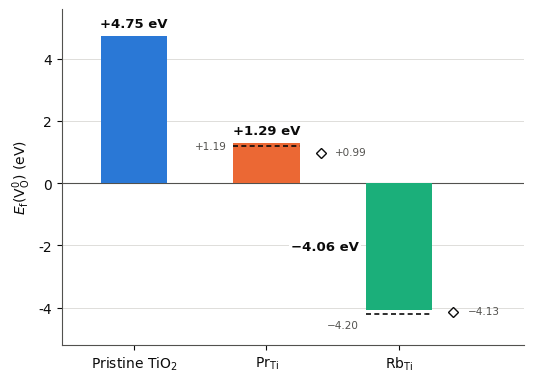

Here is the Python script that generated this plot:
"""Figure 2 of the manuscript (v5, 19 Oct 2026): neutral V_O formation energies at mu_O = 1/2 E(O2).

Bars: Gamma-only relaxed cells (Table 2, relaxed pristine perfect cell). Dashed ticks: 2x2x2 single points
on the Gamma geometries (Table 2). Open diamonds: lowest-energy spin solutions at narrower smearing,
sigma -> 0 estimates (Table S11). All values are computed here from the Ry totals; nothing is fitted.
Written at 5.4 x 3.9 in, 300 dpi (1620 x 1170 px), the size of the figure in the manuscript.
"""
import matplotlib
matplotlib.use("Agg")
import matplotlib.pyplot as plt
import numpy as np

RY = 13.605693122994
S1, S2, S3 = "#2a78d6", "#eb6834", "#1baf7a"      # validated categorical slots 1-3
INK, INK2, GRID = "#0b0b0b", "#52514e", "#d9d8d4"
plt.rcParams.update({"font.family": "DejaVu Sans", "font.size": 10, "axes.edgecolor": INK2,
                     "axes.labelcolor": INK, "xtick.color": INK, "ytick.color": INK,
                     "svg.hashsalt": "fig2_v5"})

E = {"halfO2": -41.51621,
     # Table 2: Gamma-only, 0.01 Ry smearing (pristine perfect cell relaxed, Section 2.6)
     "Pristine_perfect": -4275.01597, "Pristine_VO": -4233.15036,
     "Pr_perfect": -4576.71224, "Pr_VO": -4535.10106,
     "Rb_perfect": -4330.38890, "Rb_VO": -4289.17135,
     # Table 2 last column: 2x2x2 single points on the Gamma geometries
     "Pr_perfect_222": -4576.62183, "Pr_VO_222": -4535.01814,
     "Rb_perfect_222": -4330.28761, "Rb_VO_222": -4289.08034,
     # Table S11: 0.002 Ry, sigma -> 0 estimates (Pr cells relaxed in their magnetic states)
     "Pr_perfect_n": -4576.70615, "Pr_VO_n": -4535.11739,
     "Rb_perfect_n": -4330.38382, "Rb_VO_n": -4289.17087}
ef = lambda v, p: (E[v] - E[p] + E["halfO2"]) * RY
vals = [ef("Pristine_VO", "Pristine_perfect"), ef("Pr_VO", "Pr_perfect"), ef("Rb_VO", "Rb_perfect")]
vals222 = [None, ef("Pr_VO_222", "Pr_perfect_222"), ef("Rb_VO_222", "Rb_perfect_222")]
valsn = [None, ef("Pr_VO_n", "Pr_perfect_n"), ef("Rb_VO_n", "Rb_perfect_n")]
fmt = lambda v, unit="": (f"{v:+.2f}" + unit).replace("-", "−")
# the values printed in Table 2, Table S11 and the text
assert [fmt(v) for v in vals] == ["+4.75", "+1.29", "−4.06"]
assert [fmt(v) for v in vals222[1:]] == ["+1.19", "−4.20"]
assert [fmt(v) for v in valsn[1:]] == ["+0.99", "−4.13"]
assert f"{vals[1] - vals[2]:.2f}" == "5.36" and f"{valsn[1] - valsn[2]:.2f}" == "5.11"

labels = ["Pristine TiO$_2$", "Pr$_{\\mathrm{Ti}}$", "Rb$_{\\mathrm{Ti}}$"]
fig, ax = plt.subplots(figsize=(5.4, 3.9), dpi=300)
x = np.arange(3); BW = 0.5
bars = ax.bar(x, vals, width=BW, color=[S1, S2, S3], edgecolor="none", zorder=3)
for i in (1, 2):
    ax.plot([x[i] - BW / 2, x[i] + BW / 2], [vals222[i]] * 2, color=INK, lw=1.2, ls=(0, (3, 2)), zorder=4)
    ax.plot(x[i] + BW / 2 + 0.16, valsn[i], marker="D", ms=5.5, mfc="white", mec=INK, mew=1.0, zorder=5)
    ax.text(x[i] + BW / 2 + 0.27, valsn[i], fmt(valsn[i]), fontsize=7.5, color=INK2, va="center", ha="left")
ax.axhline(0, color=INK2, lw=0.8, zorder=2)
ax.set_ylabel("$E_{\\mathrm{f}}(\\mathrm{V}_{\\mathrm{O}}^{0})$ (eV)")
ax.set_xticks(x); ax.set_xticklabels(labels)
ax.set_ylim(-5.2, 5.6); ax.yaxis.grid(True, color=GRID, lw=0.6, zorder=0); ax.set_axisbelow(True)
for s in ["top", "right"]: ax.spines[s].set_visible(False)
for b, v in zip(bars, vals):
    if v > 0:
        ax.text(b.get_x() + b.get_width() / 2, v + 0.18, fmt(v, " eV"), ha="center", va="bottom", color=INK,
                fontsize=9.5, fontweight="bold")
    else:
        ax.text(b.get_x() - 0.05, v / 2, fmt(v, " eV"), ha="right", va="center", color=INK,   # beside the bar
                fontsize=9.5, fontweight="bold", bbox=dict(fc="white", ec="none", pad=1.5))
ax.text(x[1] - BW / 2 - 0.05, vals222[1], fmt(vals222[1]), fontsize=7.5, color=INK2, va="center",
        ha="right")
ax.text(x[2] - BW / 2 - 0.05, vals222[2] - 0.2, fmt(vals222[2]), fontsize=7.5, color=INK2, va="top",
        ha="right")
ax.set_xlim(-0.55, 2.95); fig.tight_layout()

# layout check: no text overlaps another text, a bar, a tick or a marker
fig.canvas.draw(); r = fig.canvas.get_renderer()
texts = [t for t in ax.texts + fig.texts + ax.get_xticklabels() if t.get_text().strip()]
obst = [(b.get_window_extent(r), "bar") for b in ax.patches] + [(l.get_window_extent(r), "line") for l in ax.lines[:-1]]
hit = lambda A, B: A.x0 < B.x1 - 1 and B.x0 < A.x1 - 1 and A.y0 < B.y1 - 1 and B.y0 < A.y1 - 1
bad = []
for i, t in enumerate(texts):
    A = t.get_window_extent(r)
    bad += [f"{t.get_text()!r} / {u.get_text()!r}" for u in texts[i + 1:] if hit(A, u.get_window_extent(r))]
    bad += [f"{t.get_text()!r} on {k}" for B, k in obst if hit(A, B)]
assert not bad, "\n".join(bad)

fig.savefig("Fig2_formation_energies_v5.png", facecolor="white")
fig.savefig("Fig2_formation_energies_v5.pdf", metadata={"CreationDate": None})
print("written Fig2_formation_energies_v5.{png,pdf}:", ", ".join(fmt(v) for v in vals),
      "| 2x2x2", ", ".join(fmt(v) for v in vals222[1:]), "| narrow", ", ".join(fmt(v) for v in valsn[1:]))
